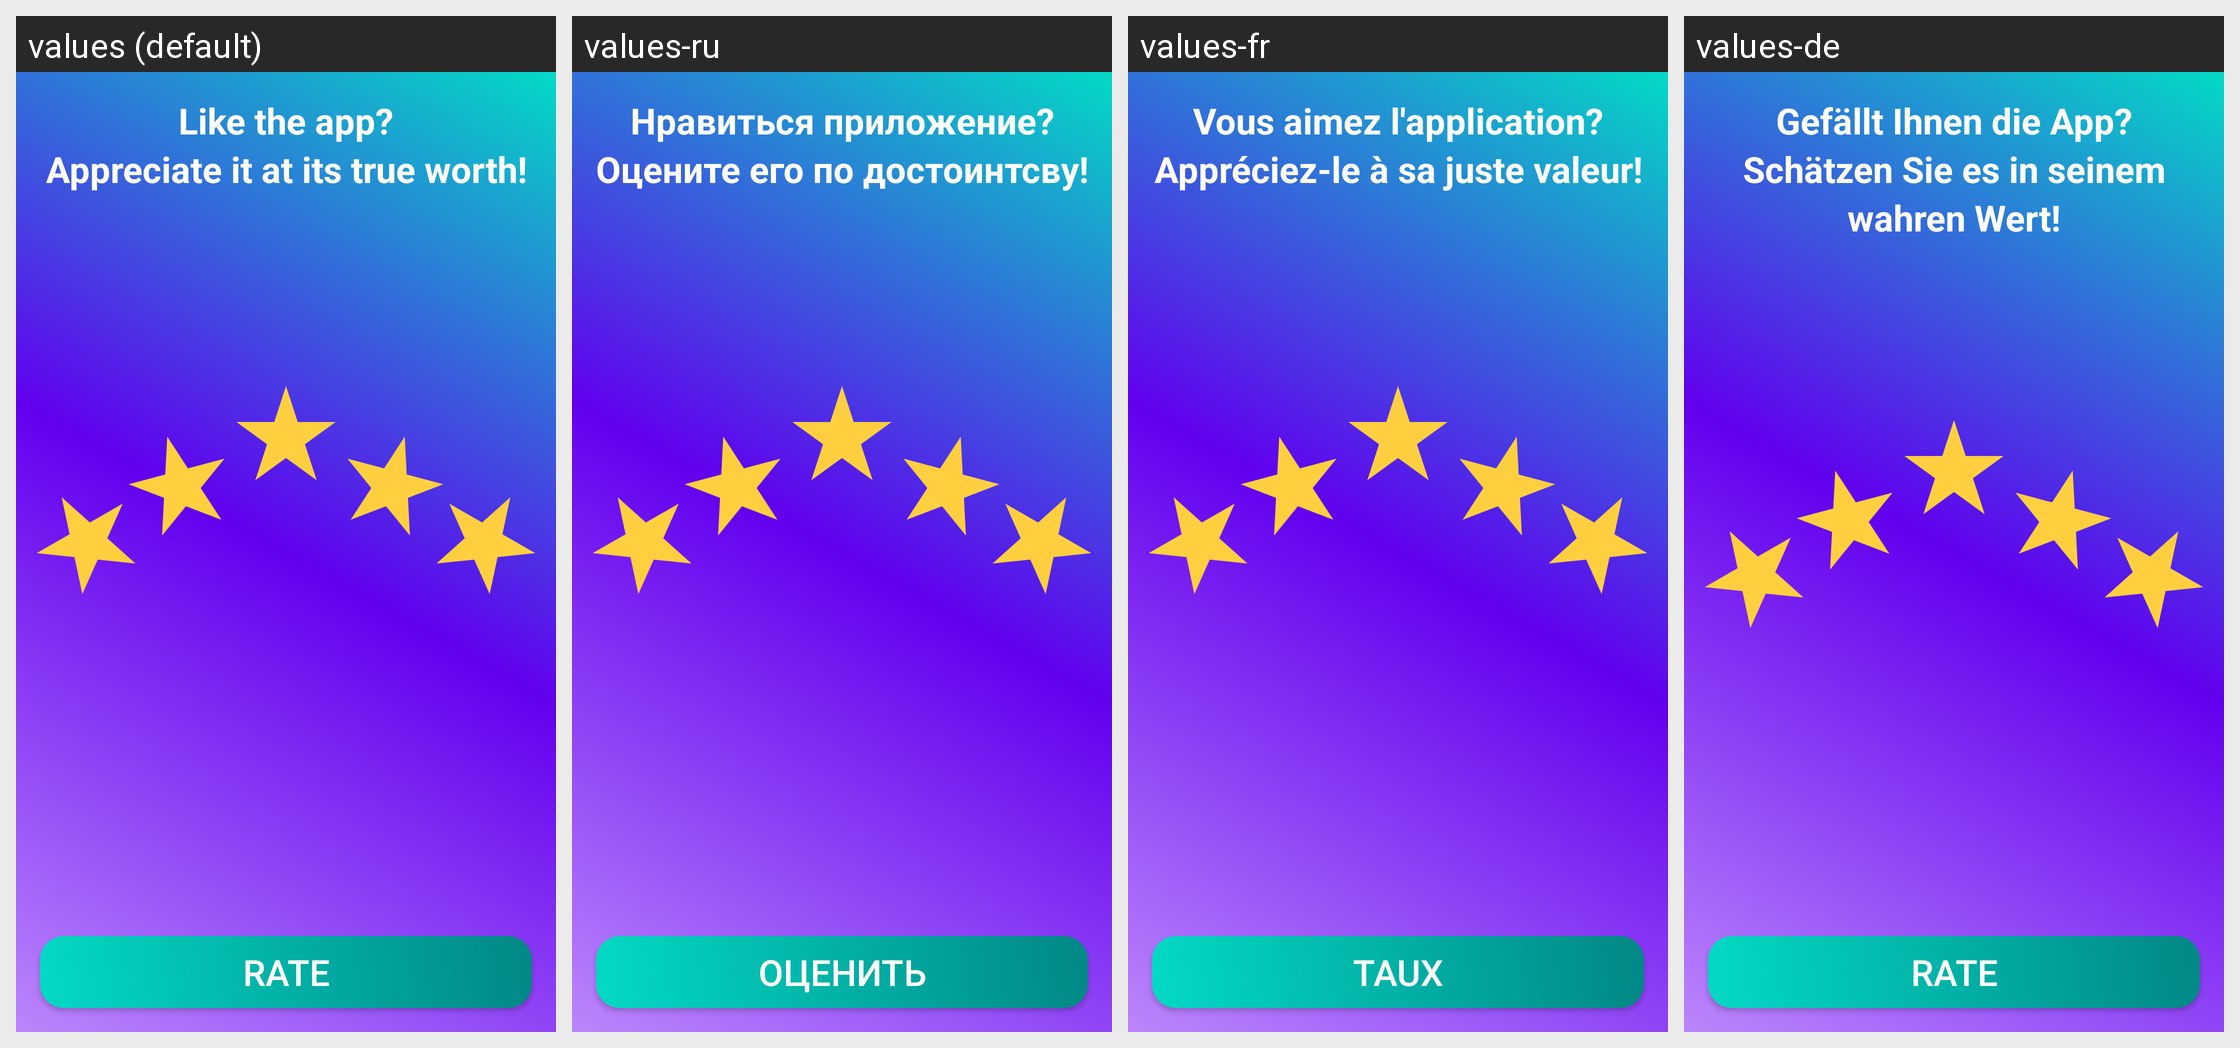

This grid shows one Android layout under several languages. Give, for every string resource on the screen, its name, the default text and each shown locale's text.
Android screen res/layout/review_fragment.xml rendered under 4 locales, left to right: values (default), values-ru, values-fr, values-de. Device: Nexus 5 (rendered at 1080×1920; each locale shown at half size, 540×960, under a caption strip naming it); theme Theme.ProductCalc.
Other locales in the repository, not shown: values-en, values-es, values-pt.
Strings drawn on this screen, with the default value and each locale's value (text and hints the layout hard-codes, and strings that could not be matched under every locale, appear in the picture but are not listed):

review_title_label
  values: Like the app?
      Appreciate it at its true worth!
  values-ru: Нравиться приложение?
      Оцените его по достоинтсву!
  values-fr: Vous aimez l'application?
      Appréciez-le à sa juste valeur!
  values-de: Gefällt Ihnen die App?
      Schätzen Sie es in seinem wahren Wert!

rate_button_label
  values: Rate
  values-ru: Оценить
  values-fr: Taux
  values-de: Rate
